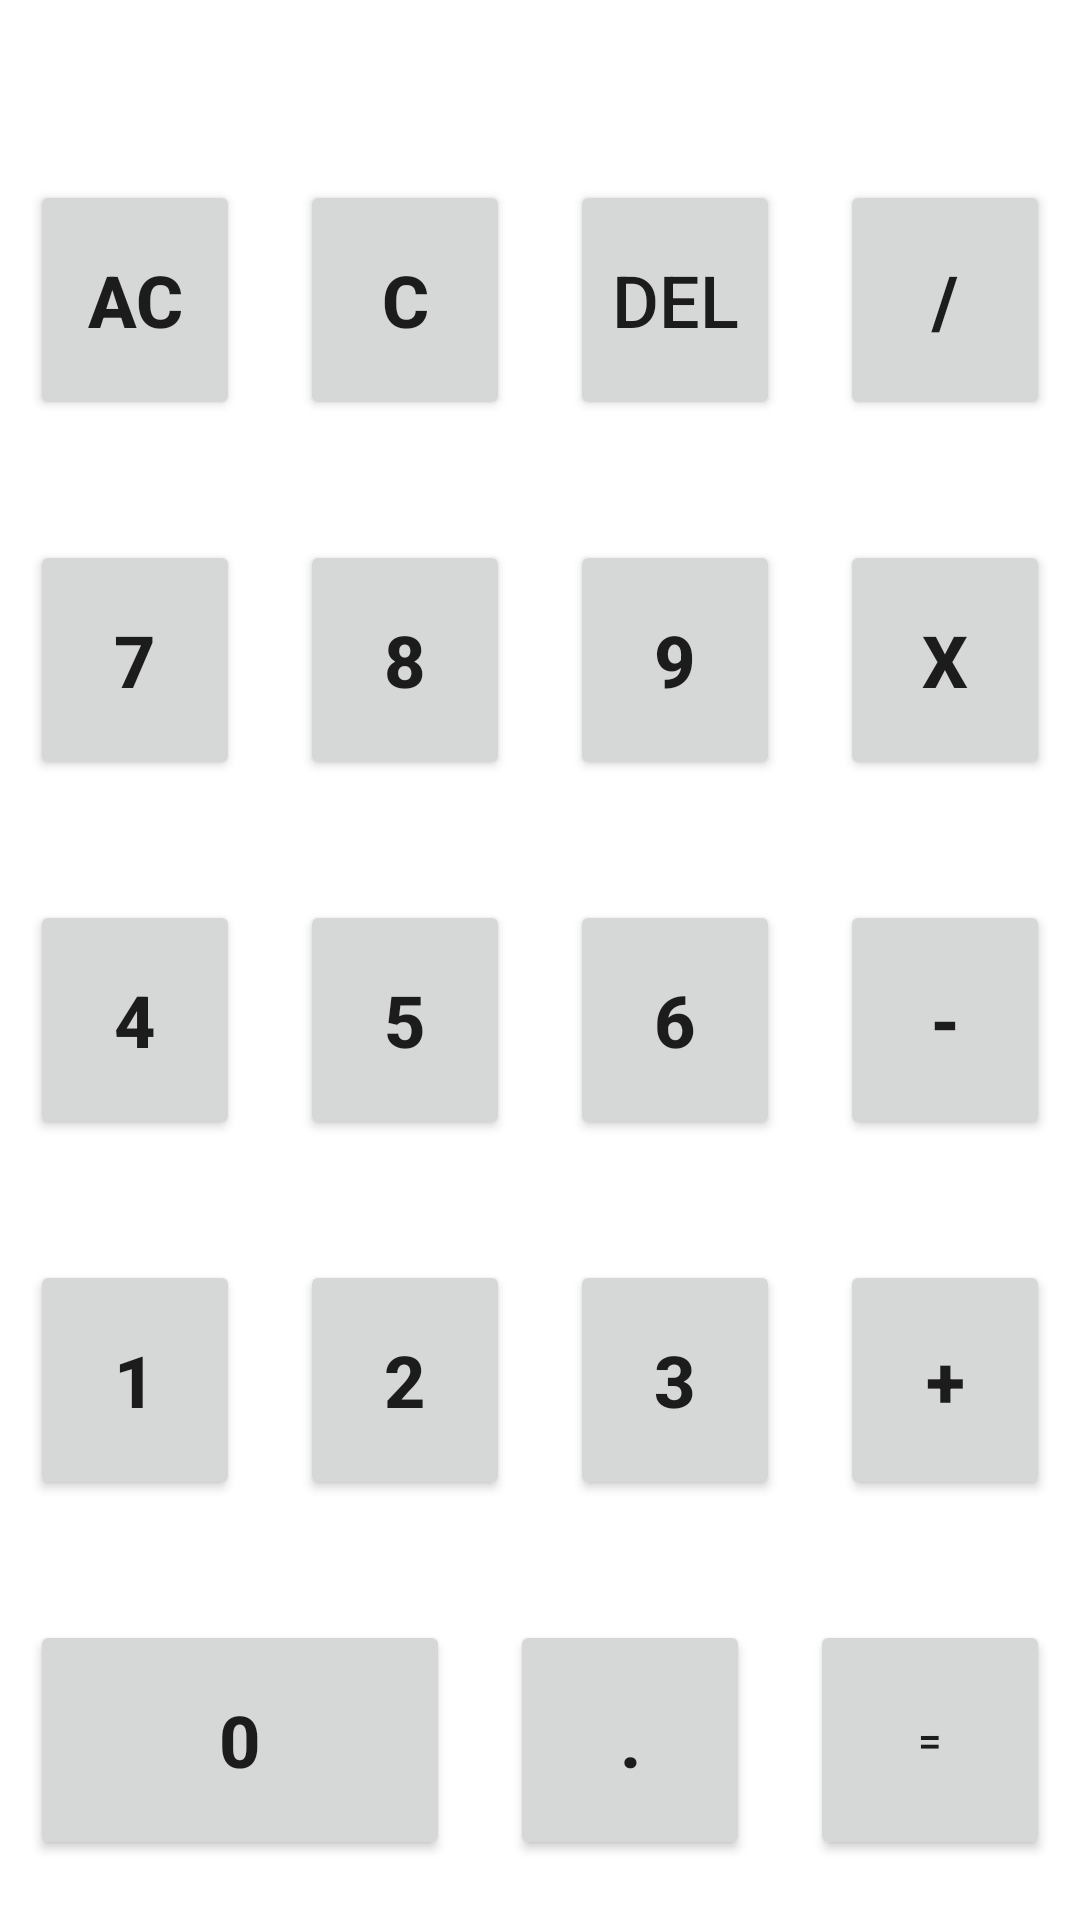

Layout XML and referenced resources for this Android screen:
<!-- AndroidManifest.xml: application theme Theme.SimpleCalculator -->
<!-- res/layout/fragment_calculator.xml -->
<?xml version="1.0" encoding="utf-8"?>
<androidx.constraintlayout.widget.ConstraintLayout xmlns:android="http://schemas.android.com/apk/res/android"
    xmlns:app="http://schemas.android.com/apk/res-auto"
    xmlns:tools="http://schemas.android.com/tools"
    android:layout_width="match_parent"
    android:layout_height="match_parent"
    tools:context=".ui.Calculator.CalculatorFragment">

    <TextView
        android:id="@+id/numericExpressionText"
        android:layout_width="0dp"
        android:layout_height="40dp"
        app:layout_constraintEnd_toEndOf="parent"
        app:layout_constraintStart_toStartOf="parent"
        app:layout_constraintTop_toTopOf="parent" />

    <TableLayout
        android:layout_width="0dp"
        android:layout_height="0dp"
        android:gravity="center_horizontal|fill_horizontal|center_vertical"
        app:layout_constraintBottom_toBottomOf="parent"
        app:layout_constraintEnd_toEndOf="parent"
        app:layout_constraintStart_toStartOf="parent"
        app:layout_constraintTop_toBottomOf="@+id/numericExpressionText">

        <TableRow
            android:layout_width="match_parent"
            android:layout_height="wrap_content"
            android:layout_weight="1"
            android:gravity="center|center_horizontal|center_vertical">

            <Button
                android:id="@+id/btnAC"
                android:layout_width="80dp"
                android:layout_height="80dp"
                android:layout_margin="10dp"
                android:layout_weight="1"
                android:text="@string/allClear"
                android:textAlignment="center"
                android:textSize="24sp"
                android:textStyle="bold" />

            <Button
                android:id="@+id/btnClear"
                android:layout_width="80dp"
                android:layout_height="80dp"
                android:layout_margin="10dp"
                android:layout_weight="1"
                android:text="@string/clear"
                android:textAlignment="center"
                android:textSize="24sp"
                android:textStyle="bold" />

            <Button
                android:id="@+id/btnDelete"
                android:layout_width="80dp"
                android:layout_height="80dp"
                android:layout_margin="10dp"
                android:layout_weight="1"
                android:text="@string/delete"
                android:textAlignment="center"
                android:textSize="24sp" />

            <Button
                android:id="@+id/btnDevide"
                android:layout_width="80dp"
                android:layout_height="80dp"
                android:layout_margin="10dp"
                android:layout_weight="1"
                android:text="@string/divide"
                android:textAlignment="center"
                android:textSize="24sp"
                android:textStyle="bold" />
        </TableRow>

        <TableRow
            android:layout_width="match_parent"
            android:layout_height="wrap_content"
            android:layout_weight="1"
            android:gravity="center|center_horizontal|fill_horizontal|center_vertical">

            <Button
                android:id="@+id/btn7"
                android:layout_width="80dp"
                android:layout_height="80dp"
                android:layout_margin="10dp"
                android:layout_weight="1"
                android:text="@string/n7"
                android:textAlignment="center"
                android:textSize="24sp"
                android:textStyle="bold" />

            <Button
                android:id="@+id/btn8"
                android:layout_width="80dp"
                android:layout_height="80dp"
                android:layout_margin="10dp"
                android:layout_weight="1"
                android:text="@string/n8"
                android:textAlignment="center"
                android:textSize="24sp"
                android:textStyle="bold" />

            <Button
                android:id="@+id/btn9"
                android:layout_width="80dp"
                android:layout_height="80dp"
                android:layout_margin="10dp"
                android:layout_weight="1"
                android:text="@string/n9"
                android:textAlignment="center"
                android:textSize="24sp"
                android:textStyle="bold" />

            <Button
                android:id="@+id/btnMultiply"
                android:layout_width="80dp"
                android:layout_height="80dp"
                android:layout_margin="10dp"
                android:layout_weight="1"
                android:text="@string/multiply"
                android:textAlignment="center"
                android:textSize="24sp"
                android:textStyle="bold" />
        </TableRow>

        <TableRow
            android:layout_width="match_parent"
            android:layout_height="wrap_content"
            android:layout_gravity="center|center_horizontal|center_vertical"
            android:layout_weight="1"
            android:gravity="center|center_horizontal|center_vertical">

            <Button
                android:id="@+id/btn4"
                android:layout_width="80dp"
                android:layout_height="80dp"
                android:layout_margin="10dp"
                android:layout_weight="1"
                android:text="@string/n4"
                android:textAlignment="center"
                android:textSize="24sp"
                android:textStyle="bold" />

            <Button
                android:id="@+id/btn5"
                android:layout_width="80dp"
                android:layout_height="80dp"
                android:layout_margin="10dp"
                android:layout_weight="1"
                android:text="@string/n5"
                android:textAlignment="center"
                android:textSize="24sp"
                android:textStyle="bold" />

            <Button
                android:id="@+id/btn6"
                android:layout_width="80dp"
                android:layout_height="80dp"
                android:layout_margin="10dp"
                android:layout_weight="1"
                android:text="@string/n6"
                android:textAlignment="center"
                android:textSize="24sp"
                android:textStyle="bold" />

            <Button
                android:id="@+id/btnMinus"
                android:layout_width="80dp"
                android:layout_height="80dp"
                android:layout_margin="10dp"
                android:layout_weight="1"
                android:text="@string/minus"
                android:textAlignment="center"
                android:textSize="24sp"
                android:textStyle="bold" />
        </TableRow>

        <TableRow
            android:layout_width="match_parent"
            android:layout_height="wrap_content"
            android:layout_weight="1"
            android:gravity="center|center_horizontal|center_vertical">

            <Button
                android:id="@+id/btn1"
                android:layout_width="80dp"
                android:layout_height="80dp"
                android:layout_margin="10dp"
                android:layout_weight="1"
                android:text="@string/n1"
                android:textAlignment="center"
                android:textSize="24sp"
                android:textStyle="bold" />

            <Button
                android:id="@+id/btn2"
                android:layout_width="80dp"
                android:layout_height="80dp"
                android:layout_margin="10dp"
                android:layout_weight="1"
                android:text="@string/n2"
                android:textAlignment="center"
                android:textSize="24sp"
                android:textStyle="bold" />

            <Button
                android:id="@+id/btn3"
                android:layout_width="80dp"
                android:layout_height="80dp"
                android:layout_margin="10dp"
                android:layout_weight="1"
                android:text="@string/n3"
                android:textAlignment="center"
                android:textSize="24sp"
                android:textStyle="bold" />

            <Button
                android:id="@+id/btnPlus"
                android:layout_width="80dp"
                android:layout_height="80dp"
                android:layout_margin="10dp"
                android:layout_weight="1"
                android:text="@string/plus"
                android:textAlignment="center"
                android:textSize="24sp"
                android:textStyle="bold" />
        </TableRow>

        <TableRow
            android:layout_width="match_parent"
            android:layout_height="wrap_content"
            android:layout_weight="1"
            android:gravity="center|center_horizontal|center_vertical">

            <Button
                android:id="@+id/btn0"
                android:layout_width="80dp"
                android:layout_height="80dp"
                android:layout_margin="10dp"
                android:layout_weight="1"
                android:text="@string/n0"
                android:textAlignment="center"
                android:textSize="24sp"
                android:textStyle="bold" />

            <Button
                android:id="@+id/btnDot"
                android:layout_width="80dp"
                android:layout_height="80dp"
                android:layout_margin="10dp"
                android:layout_weight="0"
                android:text="@string/dot"
                android:textAlignment="center"
                android:textSize="24sp"
                android:textStyle="bold" />

            <Button
                android:id="@+id/btnEquals"
                android:layout_width="80dp"
                android:layout_height="80dp"
                android:layout_margin="10dp"
                android:layout_weight="0"
                android:text="@string/equals" />
        </TableRow>
    </TableLayout>
</androidx.constraintlayout.widget.ConstraintLayout>
<!-- resources referenced by this layout -->
<resources>
  <string name="allClear"> AC </string>
  <string name="clear"> C </string>
  <string name="delete"> Del </string>
  <string name="divide"> / </string>
  <string name="dot"> . </string>
  <string name="equals"> = </string>
  <string name="minus"> - </string>
  <string name="multiply"> X </string>
  <string name="n0"> 0 </string>
  <string name="n1"> 1 </string>
  <string name="n2"> 2 </string>
  <string name="n3"> 3 </string>
  <string name="n4"> 4 </string>
  <string name="n5"> 5 </string>
  <string name="n6"> 6 </string>
  <string name="n7"> 7 </string>
  <string name="n8"> 8 </string>
  <string name="n9"> 9 </string>
  <string name="plus"> + </string>
  <style name="Theme.SimpleCalculator" parent="Theme.MaterialComponents.DayNight.DarkActionBar">
          
          <item name="colorPrimary">#002240</item>
          <item name="colorPrimaryVariant">@color/teal_700</item>
          <item name="colorOnPrimary">@color/white</item>
          
          <item name="colorSecondary">@color/teal_200</item>
          <item name="colorSecondaryVariant">@color/teal_700</item>
          <item name="colorOnSecondary">@color/black</item>
          
          <item name="android:statusBarColor" tools:targetApi="l">?attr/colorPrimaryVariant</item>
          
      </style>
  <color name="teal_700">#FF018786</color>
  <color name="white">#FFFFFFFF</color>
  <color name="teal_200">#FF03DAC5</color>
  <color name="black">#FF000000</color>
</resources>
